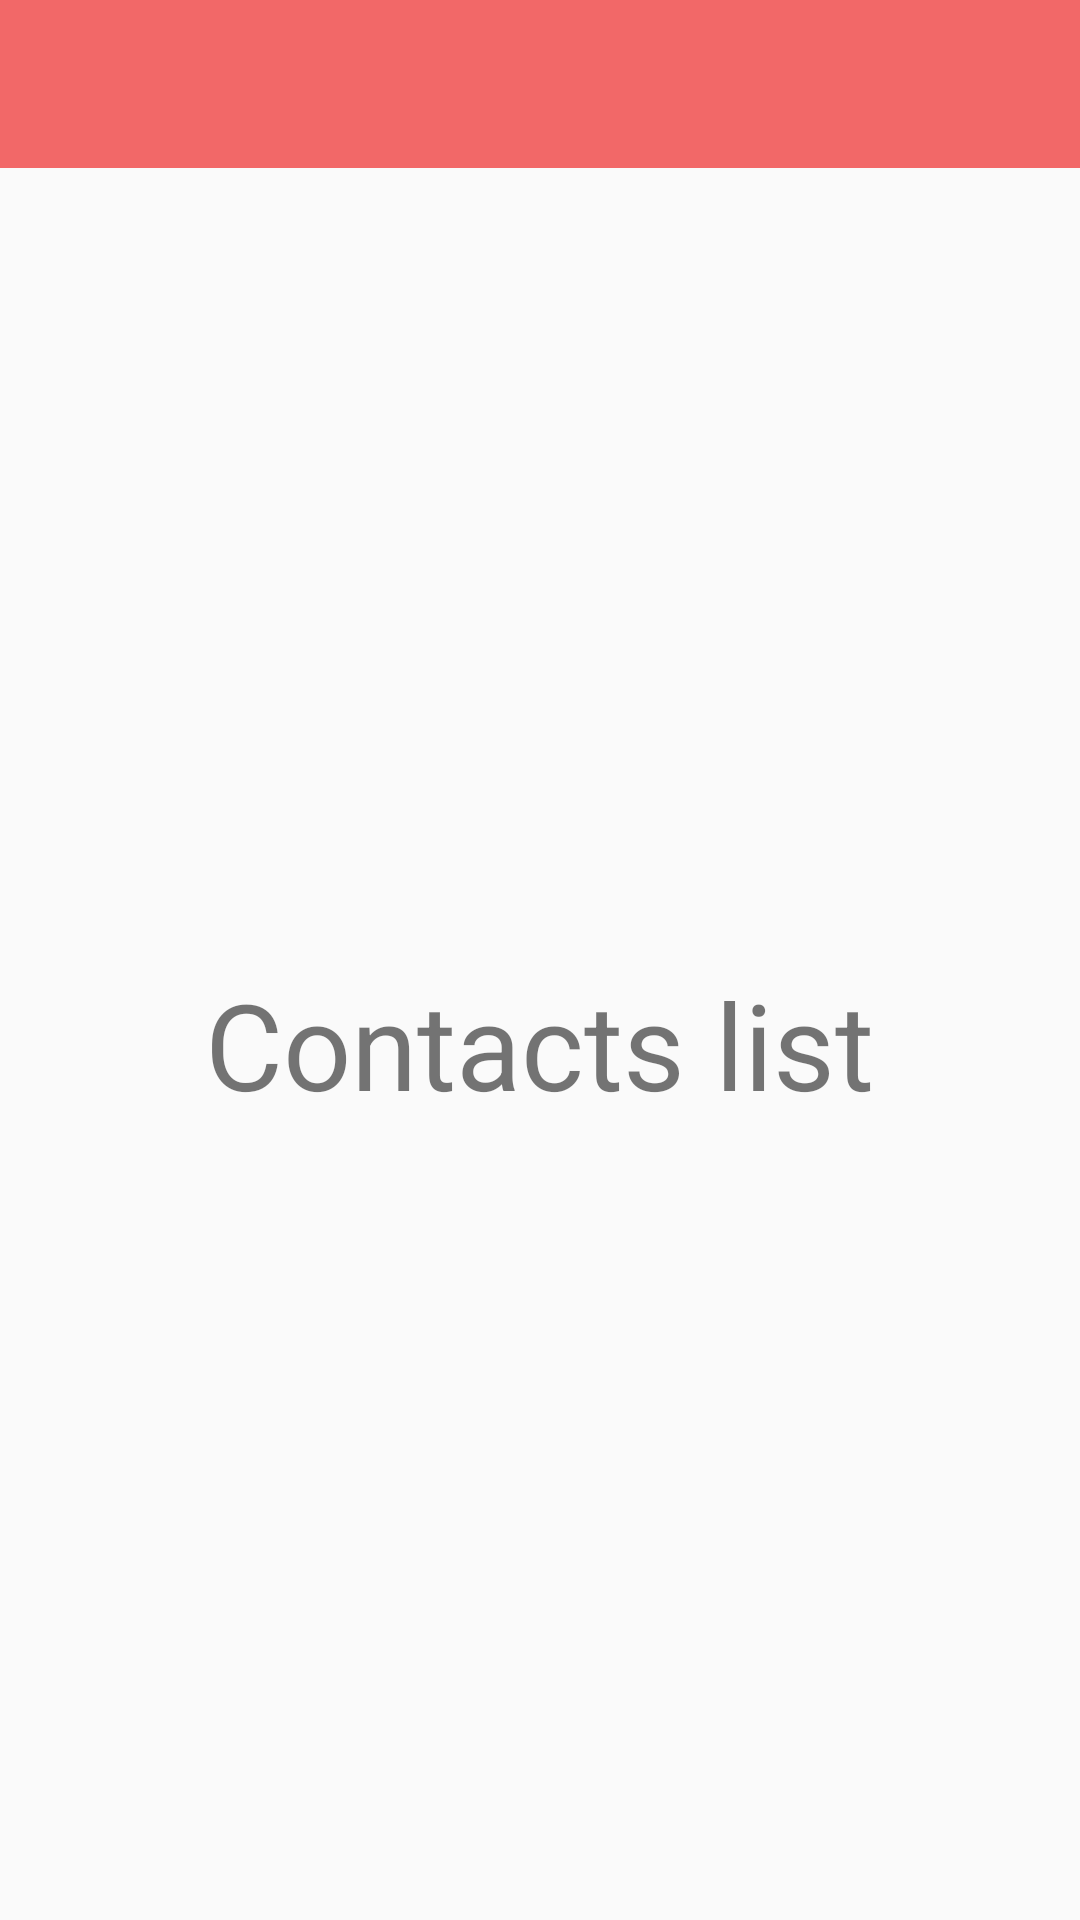

The Android layout XML behind this screen, and the referenced resources:
<!-- AndroidManifest.xml: application theme AppTheme -->
<!-- res/layout/contacts_activity.xml -->
<?xml version="1.0" encoding="utf-8"?>
<LinearLayout xmlns:android="http://schemas.android.com/apk/res/android"
    xmlns:app="http://schemas.android.com/apk/res-auto"
    android:orientation="vertical"
    android:layout_width="match_parent"
    android:layout_height="match_parent">

    <android.support.v7.widget.Toolbar
        android:id="@+id/contacts_toolbar"
        android:layout_width="match_parent"
        android:layout_height="56dp"
        android:background="@color/toolbarColor"
        android:minHeight="?attr/actionBarSize"
        android:theme="@style/ThemeOverlay.AppCompat.Dark.ActionBar"
        app:popupTheme="@style/ThemeOverlay.AppCompat.Light">

    </android.support.v7.widget.Toolbar>

    <LinearLayout
        android:layout_width="match_parent"
        android:layout_height="match_parent"
        android:orientation="vertical"
        android:gravity="center">

        <TextView
            android:layout_width="wrap_content"
            android:layout_height="wrap_content"
            android:text="Contacts list"
            android:textSize="40dp"/>

    </LinearLayout>


</LinearLayout>
<!-- resources referenced by this layout -->
<resources>
  <color name="toolbarColor">#f26868</color>
  <style name="AppTheme" parent="Theme.AppCompat.Light.NoActionBar">
          
          <item name="colorPrimary">@color/colorPrimary</item>
          <item name="colorPrimaryDark">@color/colorPrimaryDark</item>
          <item name="colorAccent">@color/colorAccent</item>
      </style>
  <color name="colorPrimary">#3F51B5</color>
  <color name="colorPrimaryDark">#d45353</color>
  <color name="colorAccent">#f26868</color>
</resources>
